Image classification data set "data" (JinsooKim86/ComputerVision_for_FacilityCondition on GitHub). Class labels (2): abnormal, normal.

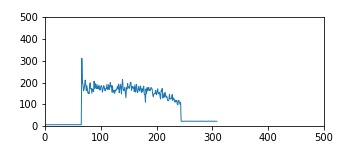
Label: abnormal

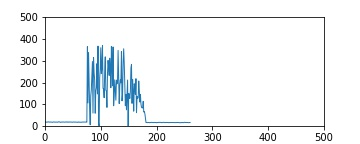
Label: abnormal

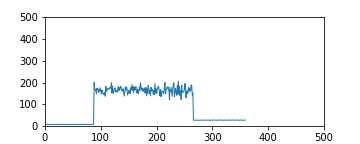
Label: normal

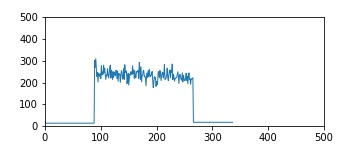
Label: normal

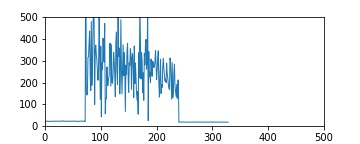
Label: abnormal

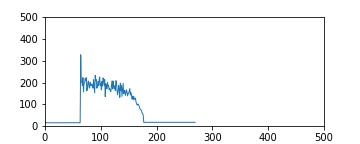
Label: abnormal
